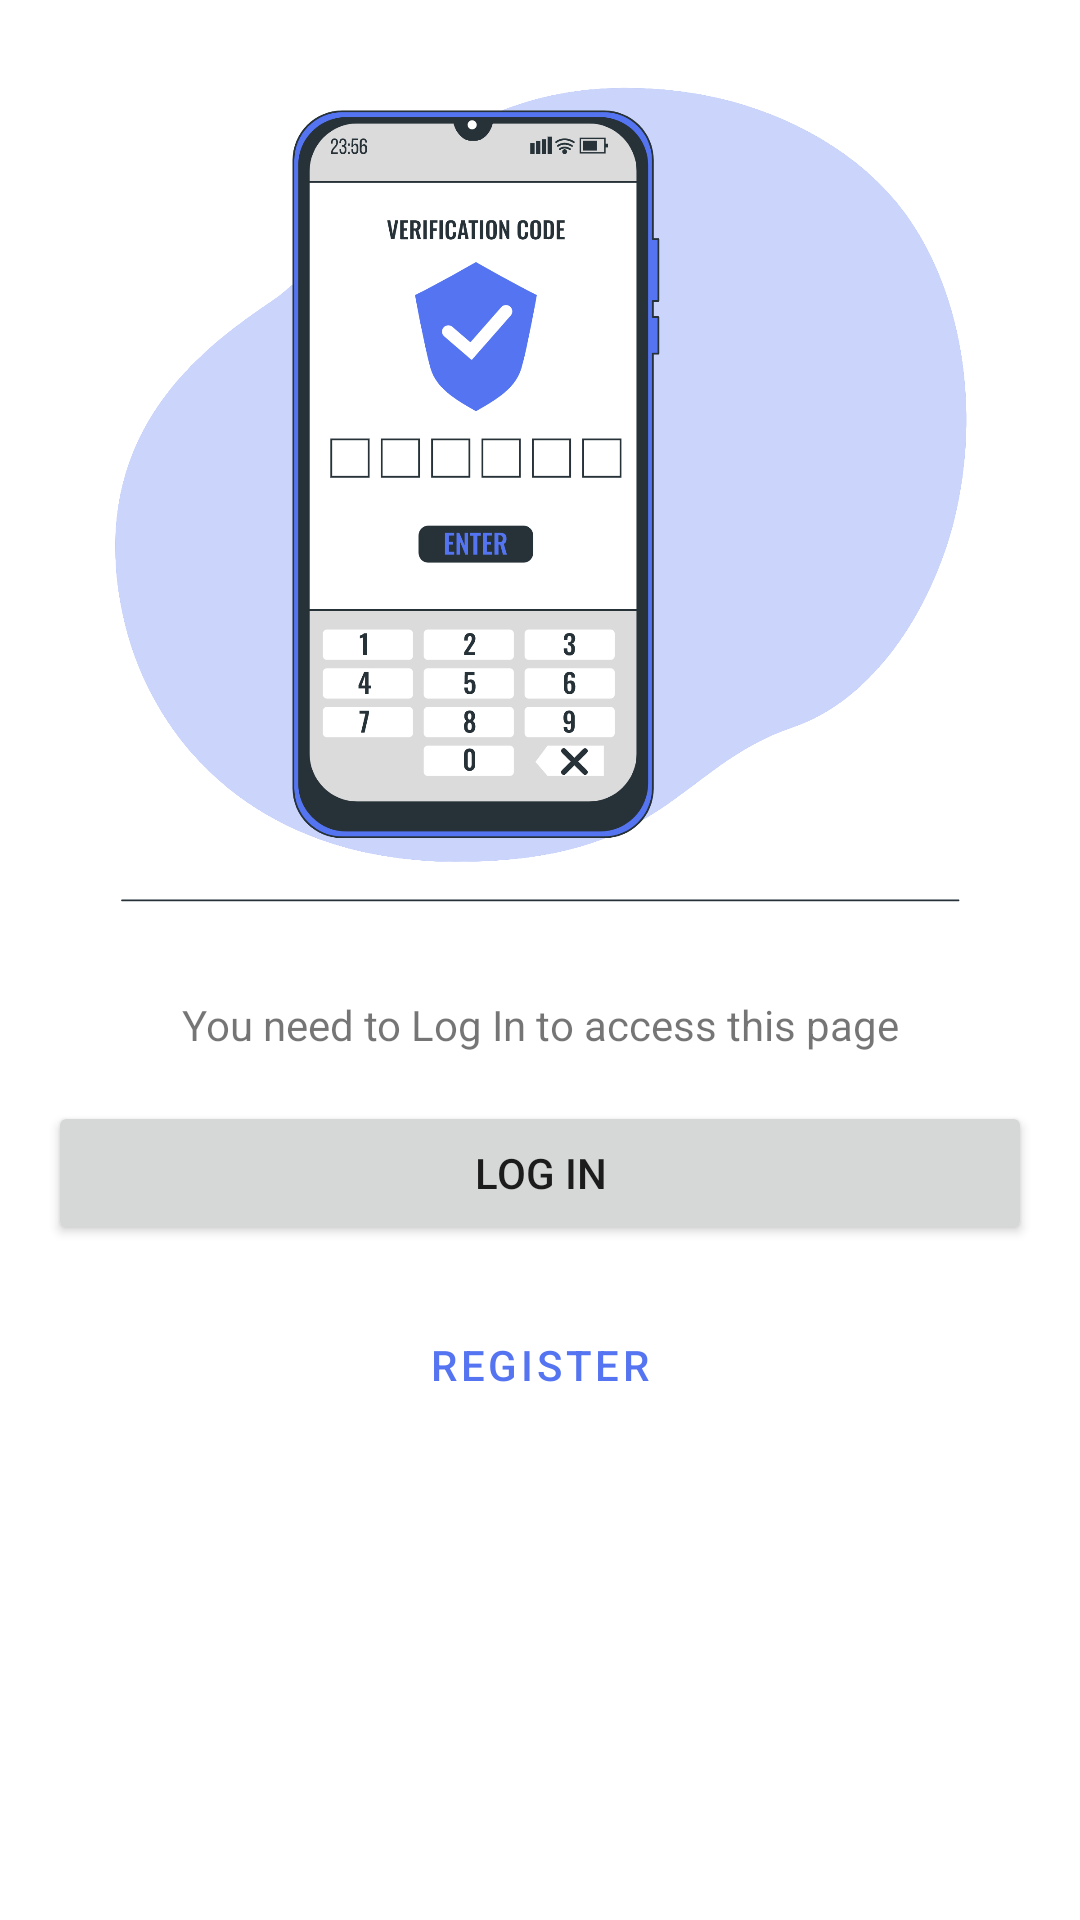

Write the Android layout XML for this screen, with the resource values it uses.
<!-- AndroidManifest.xml: application theme Theme.NewsApp -->
<!-- res/layout/fragment_notifications.xml -->
<?xml version="1.0" encoding="utf-8"?>
<androidx.constraintlayout.widget.ConstraintLayout xmlns:android="http://schemas.android.com/apk/res/android"
    xmlns:app="http://schemas.android.com/apk/res-auto"
    xmlns:tools="http://schemas.android.com/tools"
    android:layout_width="match_parent"
    android:layout_height="match_parent"
    tools:context=".ui.notifications.NotificationsFragment">

    <androidx.recyclerview.widget.RecyclerView
        android:id="@+id/recycler_message"
        android:layout_width="0dp"
        android:layout_height="wrap_content"
        android:layout_marginStart="16dp"
        android:layout_marginTop="16dp"
        android:layout_marginEnd="16dp"
        android:visibility="gone"
        app:layout_constraintEnd_toEndOf="parent"
        app:layout_constraintStart_toStartOf="parent"
        app:layout_constraintTop_toTopOf="parent"
        tools:itemCount="7"
        tools:listitem="@layout/item_message" />

    <ImageView
        android:id="@+id/imageView2"
        android:layout_width="0dp"
        android:layout_height="300dp"
        android:layout_marginStart="16dp"
        android:layout_marginTop="16dp"
        android:layout_marginEnd="16dp"
        android:src="@drawable/log_in"
        app:layout_constraintEnd_toEndOf="parent"
        app:layout_constraintStart_toStartOf="parent"
        app:layout_constraintTop_toTopOf="parent" />

    <TextView
        android:id="@+id/textView7"
        android:layout_width="wrap_content"
        android:layout_height="wrap_content"
        android:layout_marginTop="16dp"
        android:text="You need to Log In to access this page"
        app:layout_constraintEnd_toEndOf="parent"
        app:layout_constraintStart_toStartOf="parent"
        app:layout_constraintTop_toBottomOf="@+id/imageView2" />

    <Button
        android:id="@+id/btn_LogIn"
        android:layout_width="0dp"
        android:layout_height="wrap_content"
        android:layout_margin="16dp"
        android:text="Log in"
        app:layout_constraintEnd_toEndOf="parent"
        app:layout_constraintStart_toStartOf="parent"
        app:layout_constraintTop_toBottomOf="@+id/textView7" />

    <Button
        android:id="@+id/btn_Register"
        style="@style/Widget.MaterialComponents.Button.TextButton"
        android:layout_width="0dp"
        android:layout_height="wrap_content"
        android:layout_margin="16dp"
        android:text="Register"
        app:layout_constraintEnd_toEndOf="parent"
        app:layout_constraintStart_toStartOf="parent"
        app:layout_constraintTop_toBottomOf="@+id/btn_LogIn" />
</androidx.constraintlayout.widget.ConstraintLayout>
<!-- res/layout/item_message.xml (included above) -->
<?xml version="1.0" encoding="utf-8"?>
<androidx.constraintlayout.widget.ConstraintLayout xmlns:android="http://schemas.android.com/apk/res/android"
    xmlns:app="http://schemas.android.com/apk/res-auto"
    xmlns:tools="http://schemas.android.com/tools"
    android:layout_width="match_parent"
    android:layout_height="wrap_content"
    android:padding="5dp">

    <androidx.cardview.widget.CardView
        android:id="@+id/cardView4"
        android:layout_width="70dp"
        android:layout_height="70dp"
        android:layout_marginStart="8dp"
        android:layout_marginTop="8dp"
        app:cardCornerRadius="70dp"
        app:layout_constraintStart_toStartOf="parent"
        app:layout_constraintTop_toTopOf="parent">

        <ImageView
            android:id="@+id/image_chat"
            android:layout_width="wrap_content"
            android:layout_height="wrap_content"
            android:scaleType="centerCrop"
            tools:srcCompat="@tools:sample/avatars" />
    </androidx.cardview.widget.CardView>

    <TextView
        android:id="@+id/text_chat_name"
        style="@style/MaterialAlertDialog.MaterialComponents.Title.Text"
        android:layout_width="wrap_content"
        android:layout_height="wrap_content"
        android:layout_marginStart="16dp"
        android:layout_marginTop="16dp"
        android:ellipsize="end"
        android:maxLines="1"
        android:text="Alien Space"
        app:layout_constraintStart_toEndOf="@+id/cardView4"
        app:layout_constraintTop_toTopOf="@+id/cardView4" />

    <TextView
        android:id="@+id/text_chat_message"
        android:layout_width="wrap_content"
        android:layout_height="wrap_content"
        android:layout_marginStart="16dp"
        android:layout_marginTop="8dp"
        android:layout_marginBottom="16dp"
        android:ellipsize="end"
        android:maxLines="1"
        android:text="Top UI / UX Designs rushing to us"
        app:layout_constraintBottom_toBottomOf="@+id/cardView4"
        app:layout_constraintStart_toEndOf="@+id/cardView4"
        app:layout_constraintTop_toBottomOf="@+id/text_chat_name" />

    <View
        android:id="@+id/divider3"
        android:layout_width="0dp"
        android:layout_height="1dp"
        android:layout_marginStart="8dp"
        android:layout_marginTop="8dp"
        android:layout_marginEnd="8dp"
        android:background="?android:attr/listDivider"
        app:layout_constraintEnd_toEndOf="parent"
        app:layout_constraintStart_toStartOf="parent"
        app:layout_constraintTop_toBottomOf="@+id/cardView4" />
</androidx.constraintlayout.widget.ConstraintLayout>
<!-- resources referenced by this layout -->
<resources>
  <!-- drawable log_in: png bitmap (drawable, 212135 bytes) -->
  <style name="Theme.NewsApp" parent="Theme.MaterialComponents.DayNight.NoActionBar">
  
          <item name="windowActionBar">false</item>
          <item name="windowNoTitle">true</item>
          <item name="android:windowFullscreen">true</item>
          
          <item name="colorPrimary">@color/blue</item>
          <item name="colorPrimaryVariant">@color/blue</item>
          <item name="colorOnPrimary">@color/white</item>
          
          <item name="colorSecondary">@color/black</item>
          <item name="colorSecondaryVariant">@color/black</item>
          <item name="colorOnSecondary">@color/white</item>
          
          <item name="android:statusBarColor" tools:targetApi="l">?attr/colorPrimaryVariant</item>
          
      </style>
  <color name="blue">#5474F1</color>
  <color name="white">#FFFFFFFF</color>
  <color name="black">#FF000000</color>
</resources>
